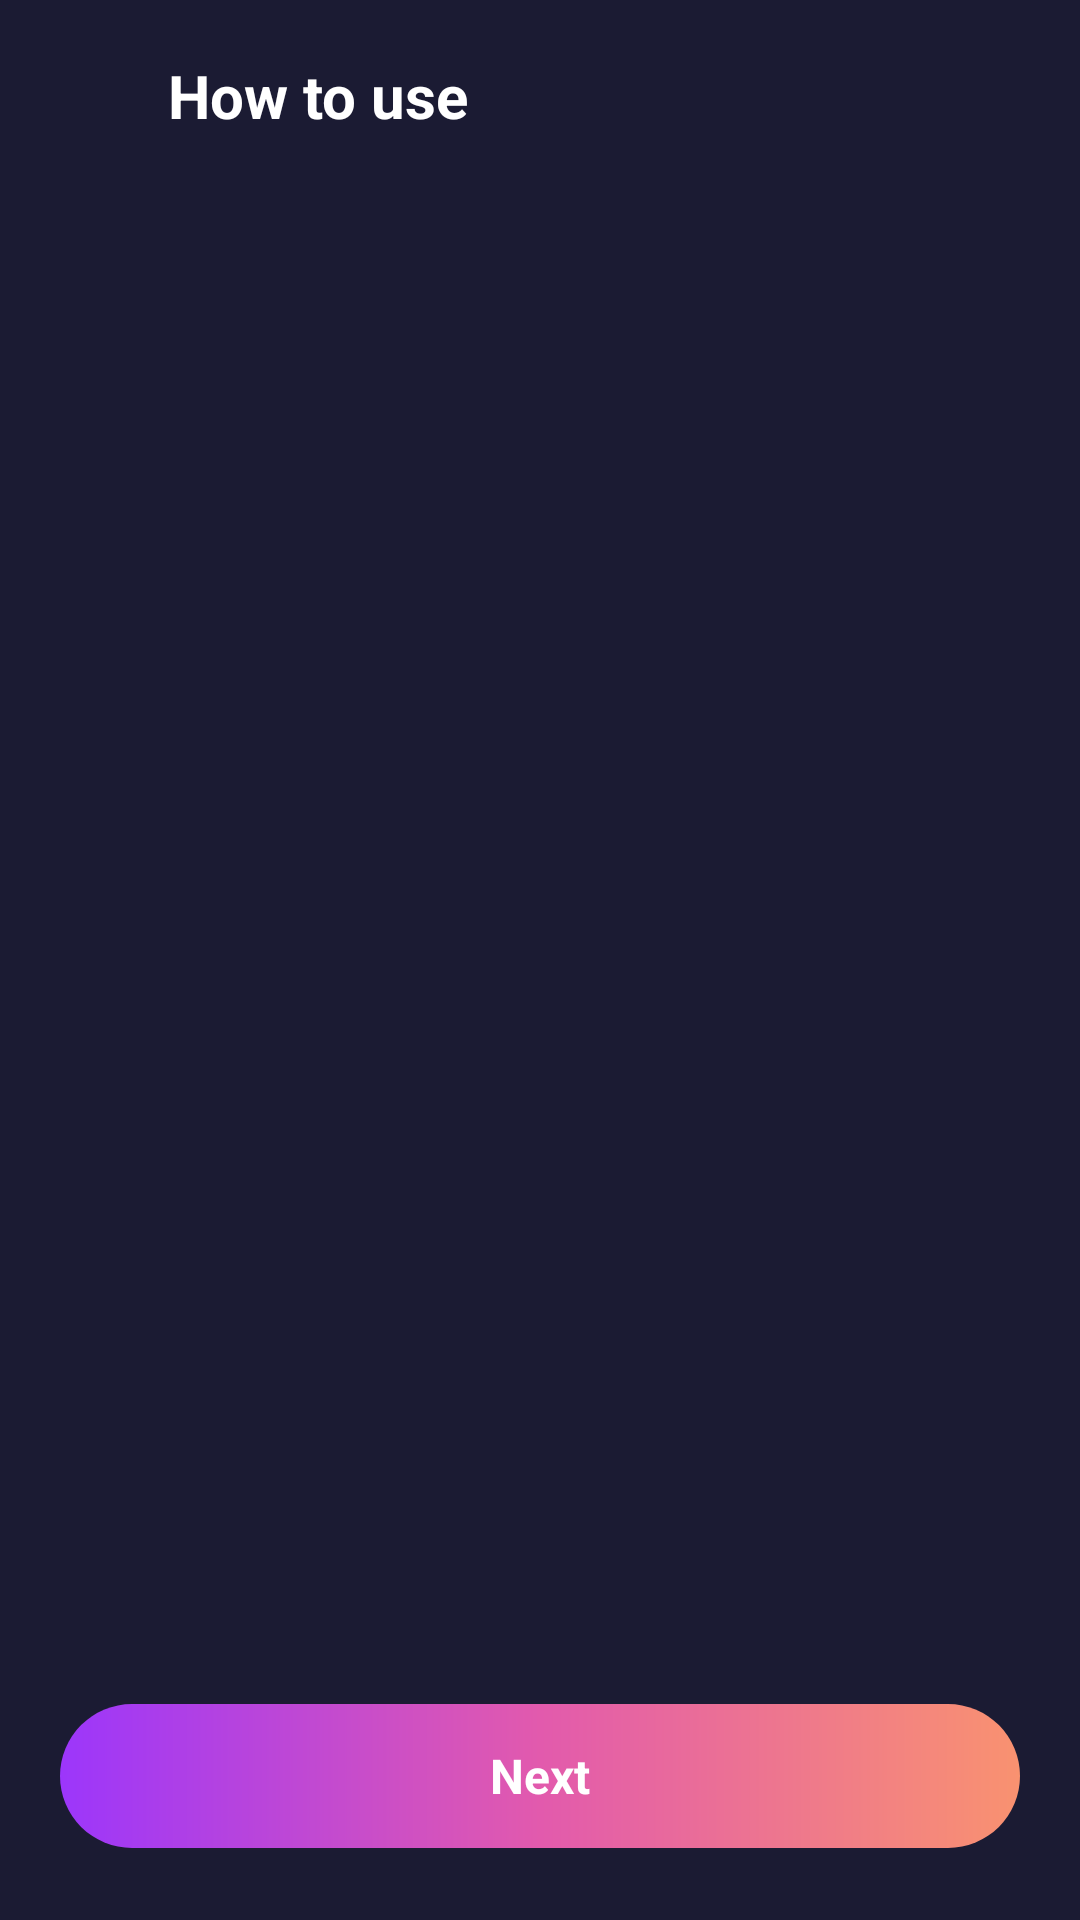

The Android layout XML behind this screen, and the referenced resources:
<!-- AndroidManifest.xml: application theme Theme.D54VideoDownloader -->
<!-- res/layout/activity_how_to_use.xml -->
<?xml version="1.0" encoding="utf-8"?>
<androidx.constraintlayout.widget.ConstraintLayout xmlns:android="http://schemas.android.com/apk/res/android"
    xmlns:app="http://schemas.android.com/apk/res-auto"
    android:layout_width="match_parent"
    android:layout_height="match_parent"
    android:background="@color/app_background"
    android:fitsSystemWindows="true">

    
    <LinearLayout
        android:id="@+id/layoutHowToUseNav"
        android:layout_width="match_parent"
        android:layout_height="64dp"
        android:gravity="center_vertical"
        android:orientation="horizontal"
        android:paddingStart="8dp"
        android:paddingEnd="16dp"
        app:layout_constraintTop_toTopOf="parent">

        <ImageView
            android:id="@+id/btnHowToUseBack"
            android:layout_width="40dp"
            android:layout_height="40dp"
            android:background="?attr/selectableItemBackgroundBorderless"
            android:contentDescription="@null"
            android:padding="8dp"
            android:src="@drawable/icon_back"
            app:tint="@color/white" />

        <TextView
            android:id="@+id/tvHowToUseTitle"
            android:layout_width="wrap_content"
            android:layout_height="wrap_content"
            android:layout_marginStart="8dp"
            android:text="@string/how_to_use"
            android:textColor="@color/white"
            android:textSize="20sp"
            android:textStyle="bold" />

    </LinearLayout>

    
    <androidx.viewpager2.widget.ViewPager2
        android:id="@+id/vpHowToUse"
        android:layout_width="match_parent"
        android:layout_height="0dp"
        android:layout_marginStart="16dp"
        android:layout_marginTop="8dp"
        android:layout_marginEnd="16dp"
        android:layout_marginBottom="8dp"
        app:layout_constraintBottom_toTopOf="@id/layoutHowToUseDots"
        app:layout_constraintTop_toBottomOf="@id/layoutHowToUseNav" />

    
    <LinearLayout
        android:id="@+id/layoutHowToUseDots"
        android:layout_width="wrap_content"
        android:layout_height="wrap_content"
        android:layout_marginBottom="16dp"
        android:gravity="center"
        android:orientation="horizontal"
        app:layout_constraintBottom_toTopOf="@id/btnHowToUseNext"
        app:layout_constraintEnd_toEndOf="parent"
        app:layout_constraintStart_toStartOf="parent" />

    
    <TextView
        android:id="@+id/btnHowToUseNext"
        android:layout_width="match_parent"
        android:layout_height="48dp"
        android:layout_marginStart="20dp"
        android:layout_marginEnd="20dp"
        android:layout_marginBottom="24dp"
        android:background="@drawable/bg_pill_download_button"
        android:gravity="center"
        android:text="@string/next"
        android:textColor="@color/white"
        android:textSize="16sp"
        android:textStyle="bold"
        app:layout_constraintBottom_toBottomOf="parent" />

</androidx.constraintlayout.widget.ConstraintLayout>
<!-- resources referenced by this layout -->
<resources>
  <color name="app_background">#1B1B33</color>
  <color name="white">#FFFFFF</color>
  <!-- drawable bg_pill_download_button (drawable) -->
  <?xml version="1.0" encoding="utf-8"?>
  <ripple xmlns:android="http://schemas.android.com/apk/res/android"
      android:color="#4DFFFFFF">
      <item>
          <shape android:shape="rectangle">
              <corners android:radius="999dp" />
              <gradient
                  android:angle="0"
                  android:startColor="#9C36FB"
                  android:centerColor="#E25AAD"
                  android:endColor="#F99270"
                  android:type="linear" />
          </shape>
      </item>
  </ripple>
  <string name="how_to_use">How to use</string>
  <string name="next">Next</string>
  <style name="Theme.D54VideoDownloader" parent="Theme.Material3.Dark.NoActionBar">
          <item name="colorPrimary">@color/app_main</item>
          <item name="colorOnPrimary">@color/white</item>
          <item name="colorPrimaryContainer">@color/app_background_item</item>
          <item name="colorOnPrimaryContainer">@color/white</item>
          <item name="colorSecondary">@color/app_yellow_primary</item>
          <item name="colorOnSecondary">@color/white</item>
          <item name="android:statusBarColor">@color/app_background</item>
          <item name="android:navigationBarColor">@color/app_bottom_nav</item>
          <item name="android:windowBackground">@color/app_background</item>
      </style>
  <color name="app_main">#775FF3</color>
  <color name="app_background_item">#2C2C3E</color>
  <color name="app_yellow_primary">#F89434</color>
  <color name="app_bottom_nav">#161625</color>
</resources>
